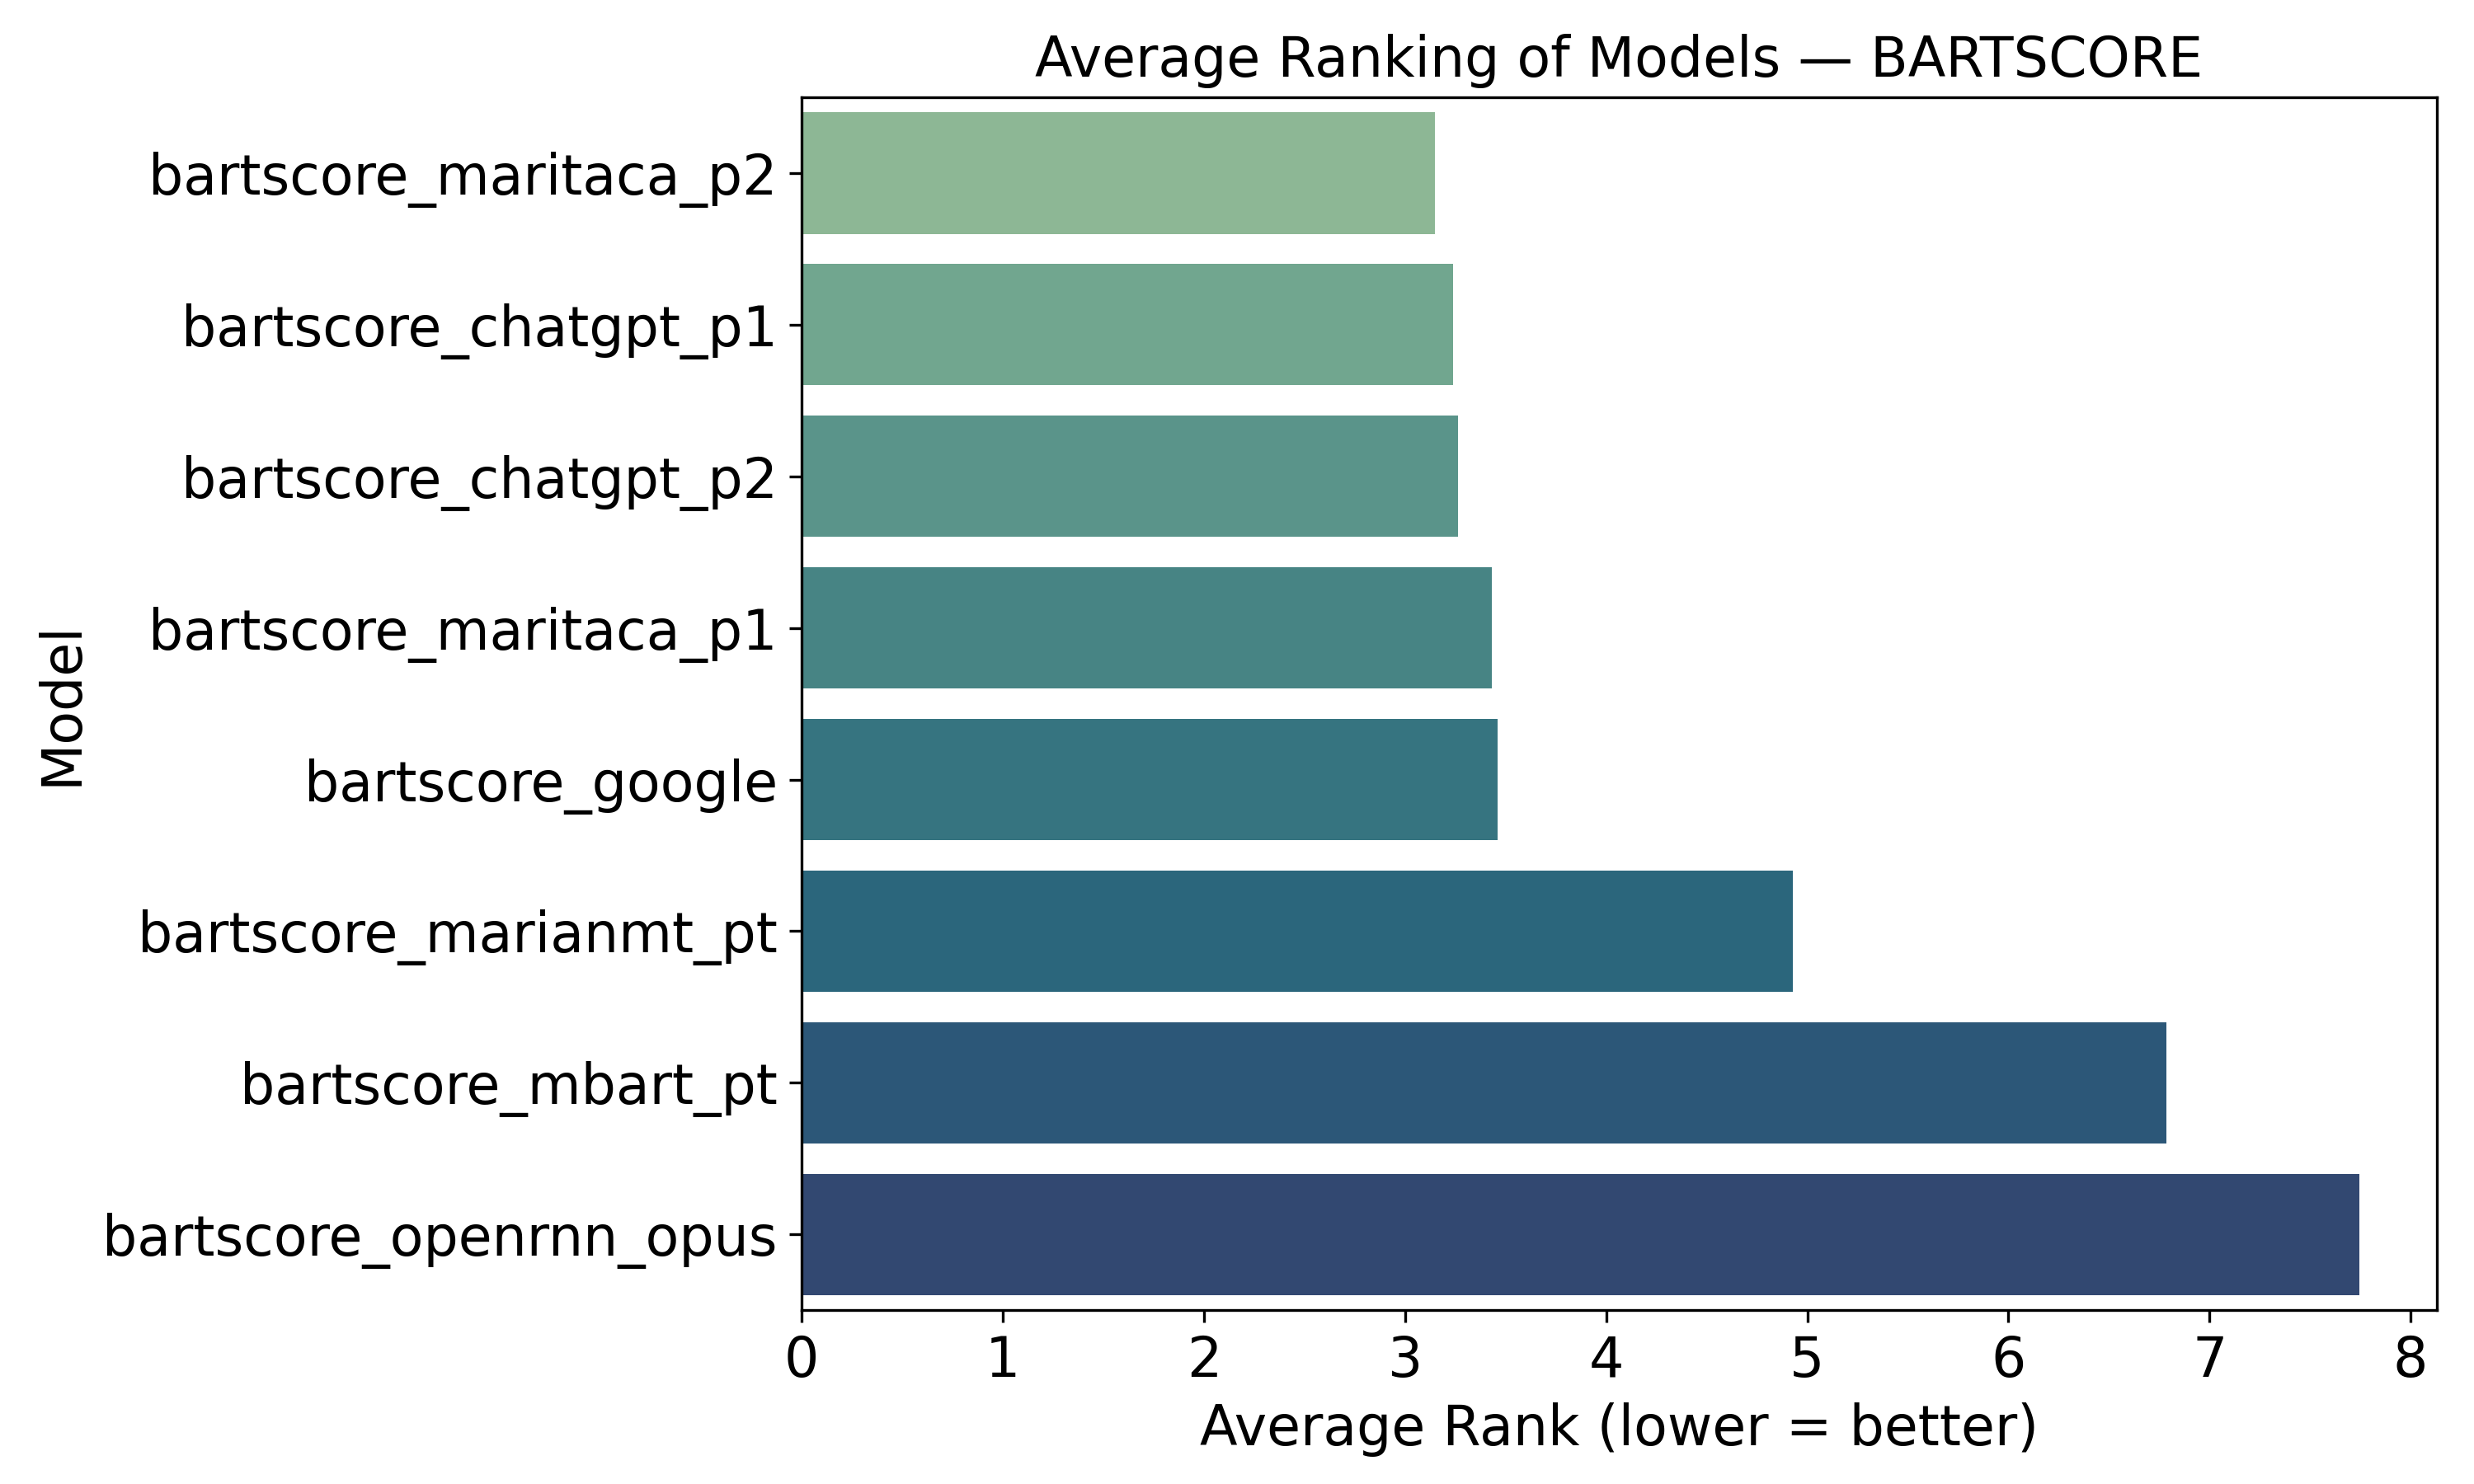

The file beside this chart, header and first rows:
model, average_rank
bartscore_maritaca_p2, 3.147
bartscore_chatgpt_p1, 3.24
bartscore_chatgpt_p2, 3.263
bartscore_maritaca_p1, 3.43
bartscore_google, 3.46
bartscore_marianmt_pt, 4.93
bartscore_mbart_pt, 6.787
bartscore_openrnn_opus, 7.743
